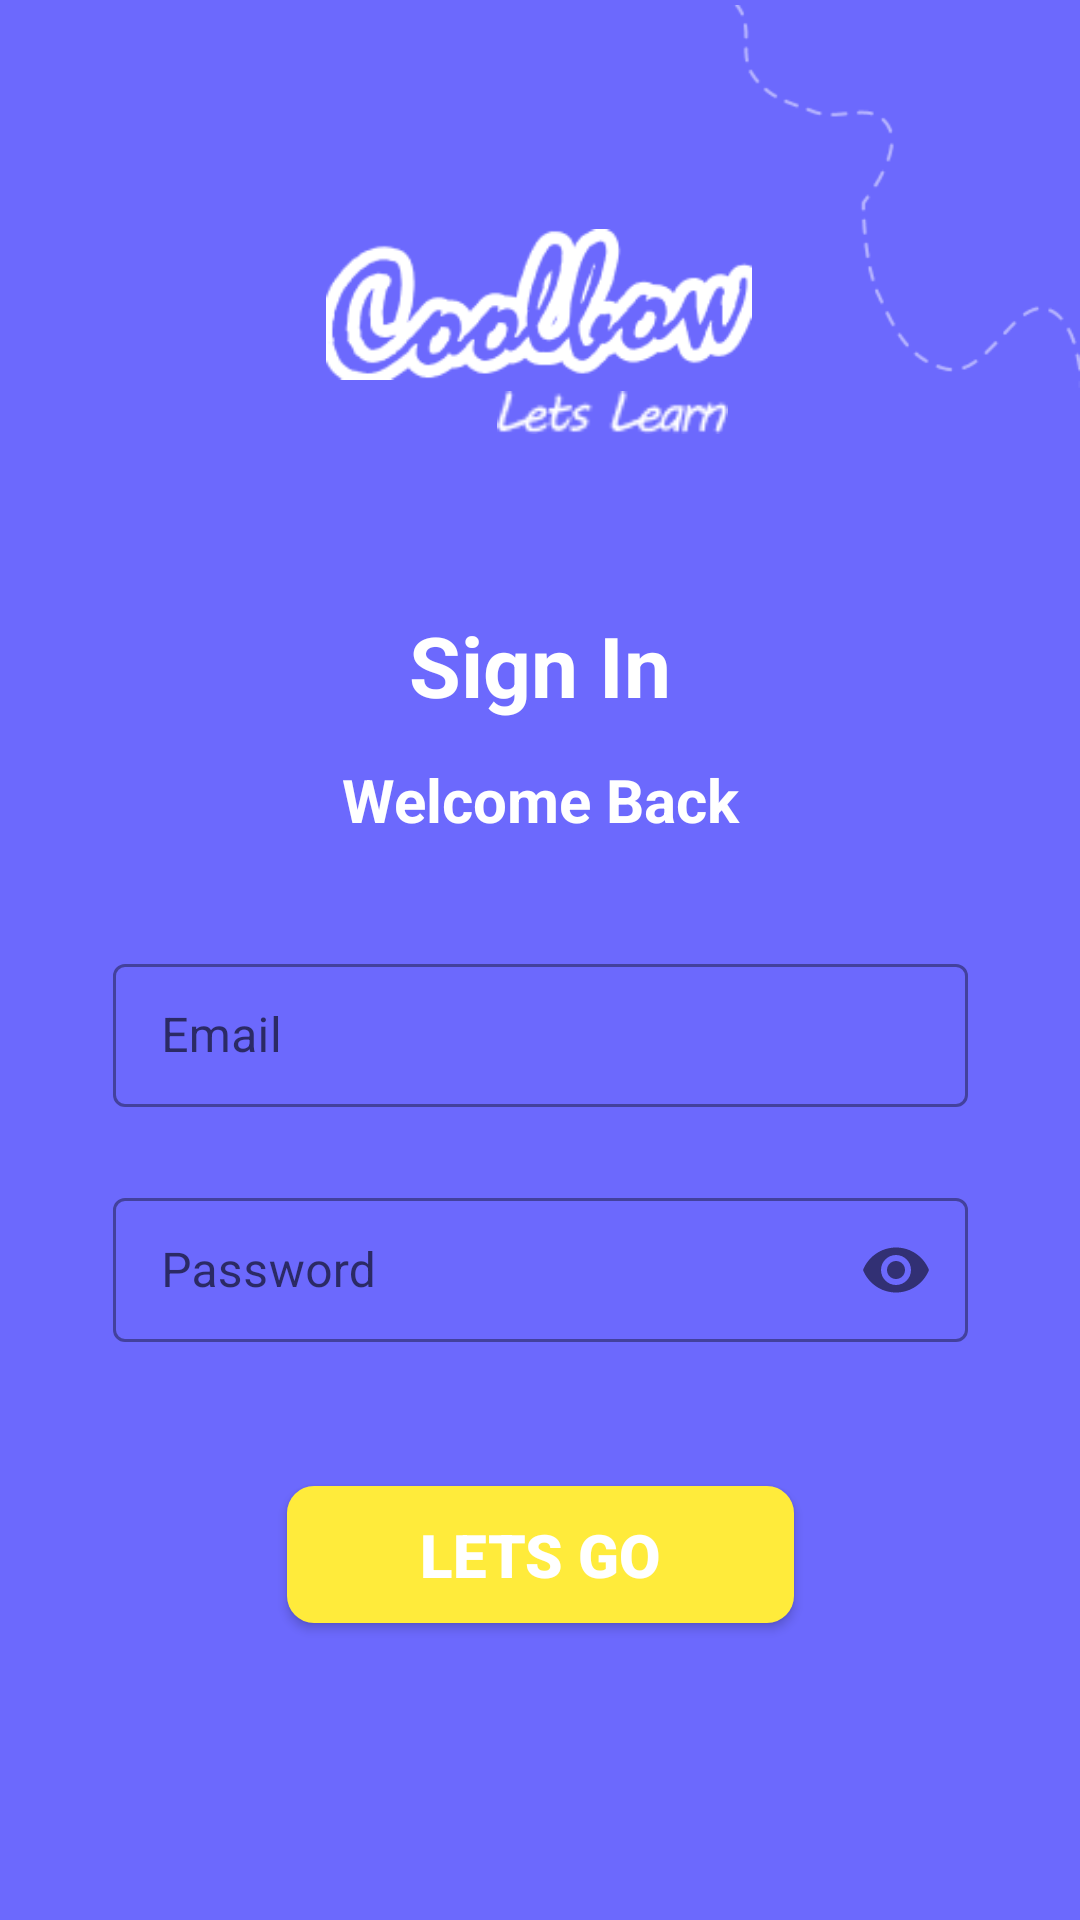

Reconstruct the res/layout file that produces this screen, plus the resources it refers to.
<!-- AndroidManifest.xml: application theme Theme.AlexaApp -->
<!-- res/layout/activity_login.xml -->
<?xml version="1.0" encoding="utf-8"?>
<androidx.constraintlayout.widget.ConstraintLayout xmlns:android="http://schemas.android.com/apk/res/android"
    xmlns:app="http://schemas.android.com/apk/res-auto"
    xmlns:tools="http://schemas.android.com/tools"
    android:layout_width="match_parent"
    android:layout_height="match_parent"
    android:background="#6C69FD"
    tools:context=".LoginActivity">


    <ImageView
        android:id="@+id/imageView2"
        android:layout_width="142dp"
        android:layout_height="123dp"
        android:layout_marginStart="75dp"
        android:layout_marginTop="40dp"
        android:layout_marginEnd="75dp"
        app:layout_constraintEnd_toEndOf="parent"
        app:layout_constraintHorizontal_bias="0.495"
        app:layout_constraintStart_toStartOf="parent"
        app:layout_constraintTop_toTopOf="parent"
        app:srcCompat="@drawable/coolbow" />

    <ImageView
        android:id="@+id/imageView3"
        android:layout_width="77dp"
        android:layout_height="27dp"
        android:layout_marginTop="84dp"
        app:layout_constraintEnd_toEndOf="@+id/imageView2"
        app:layout_constraintHorizontal_bias="0.876"
        app:layout_constraintStart_toStartOf="@+id/imageView2"
        app:layout_constraintTop_toTopOf="@+id/imageView2"
        app:srcCompat="@drawable/learn" />

    <TextView
        android:id="@+id/textView"
        android:layout_width="111dp"
        android:layout_height="45dp"
        android:layout_marginTop="40dp"
        android:text="Sign In"
        android:textAlignment="center"
        android:textColor="@color/white"
        android:textSize="28dp"
        android:textStyle="bold"
        app:layout_constraintEnd_toEndOf="@+id/imageView2"
        app:layout_constraintHorizontal_bias="0.516"
        app:layout_constraintStart_toStartOf="@+id/imageView2"
        app:layout_constraintTop_toBottomOf="@+id/imageView2" />

    <TextView
        android:id="@+id/textView2"
        android:layout_width="155dp"
        android:layout_height="35dp"
        android:layout_marginTop="50dp"
        android:text="Welcome Back"
        android:textAlignment="center"
        android:textColor="@color/white"
        android:textSize="20dp"
        android:textStyle="bold"
        app:layout_constraintEnd_toEndOf="@+id/textView"
        app:layout_constraintStart_toStartOf="@+id/textView"
        app:layout_constraintTop_toTopOf="@+id/textView" />

    <com.google.android.material.textfield.TextInputLayout
        style="@style/Widget.MaterialComponents.TextInputLayout.OutlinedBox.Dense"
        android:id="@+id/edtEmaill"
        android:layout_width="285dp"
        android:layout_height="wrap_content"
        android:layout_marginStart="43dp"
        android:layout_marginTop="28dp"
        android:layout_marginEnd="43dp"
        app:layout_constraintEnd_toEndOf="parent"
        app:layout_constraintStart_toStartOf="parent"
        app:layout_constraintTop_toBottomOf="@+id/textView2">

        <com.google.android.material.textfield.TextInputEditText
            android:layout_width="match_parent"
            android:layout_height="match_parent"
            android:hint="Email"
            android:textColor="@color/white"
            android:inputType="textEmailAddress"
            android:lines="1" />

    </com.google.android.material.textfield.TextInputLayout>

    <com.google.android.material.textfield.TextInputLayout
        android:id="@+id/textInputLayout"
        style="@style/Widget.MaterialComponents.TextInputLayout.OutlinedBox.Dense"
        android:layout_width="285dp"
        android:layout_height="wrap_content"
        android:layout_marginStart="43dp"
        android:layout_marginTop="25dp"
        android:layout_marginEnd="43dp"
        app:layout_constraintEnd_toEndOf="parent"
        app:layout_constraintStart_toStartOf="parent"
        app:layout_constraintTop_toBottomOf="@+id/edtEmaill"
        app:passwordToggleEnabled="true">

        <com.google.android.material.textfield.TextInputEditText
            android:layout_width="match_parent"
            android:layout_height="match_parent"
            android:hint="Password"
            android:inputType="textPassword"
            android:lines="1"
            android:textColorHint="@color/white" />

    </com.google.android.material.textfield.TextInputLayout>

    <ImageView
        android:id="@+id/imageView5"
        android:layout_width="167dp"
        android:layout_height="132dp"
        app:layout_constraintEnd_toEndOf="parent"
        app:layout_constraintHorizontal_bias="1.0"
        app:layout_constraintStart_toEndOf="@+id/imageView2"
        app:layout_constraintTop_toTopOf="parent"
        app:srcCompat="@drawable/lines" />

    <androidx.appcompat.widget.AppCompatButton
        android:id="@+id/log"
        android:layout_width="169dp"
        android:layout_height="45.5dp"
        android:layout_marginTop="48dp"
        android:background="@drawable/bg_userbutton"
        android:text="Lets Go"
        android:textColor="@color/white"
        android:textSize="20dp"
        android:fontFamily="sans-serif-black"
        app:layout_constraintEnd_toEndOf="@+id/textInputLayout"
        app:layout_constraintStart_toStartOf="@+id/textInputLayout"
        app:layout_constraintTop_toBottomOf="@+id/textInputLayout" />


</androidx.constraintlayout.widget.ConstraintLayout>
<!-- resources referenced by this layout -->
<resources>
  <!-- drawable bg_userbutton (drawable) -->
  <?xml version="1.0" encoding="utf-8"?>
  <shape xmlns:android="http://schemas.android.com/apk/res/android">
  
      <corners android:radius="9.1dp"
          />
      <solid
          android:color="#FFEB3B"/>
  </shape>
  <!-- drawable coolbow: png bitmap (drawable-xxhdpi, 6192 bytes) -->
  <!-- drawable learn: png bitmap (drawable-xxhdpi, 821 bytes) -->
  <!-- drawable lines: png bitmap (drawable-xxhdpi, 3176 bytes) -->
  <style name="Theme.AlexaApp" parent="Base.Theme.AlexaApp" />
  <style name="Base.Theme.AlexaApp" parent="Theme.MaterialComponents.Light.NoActionBar">
          
          
      </style>
  <!-- not gathered from this repository: default colours our renderer supplied (Android Studio template values) -->
  <color name="white">#FFFFFFFF</color>
</resources>
